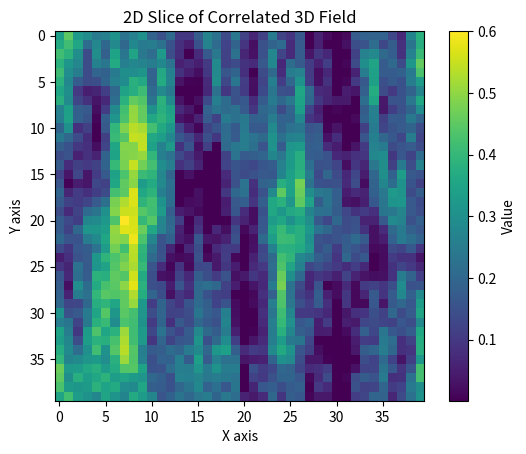

Recreate this plot in Python.
# -*- coding: utf-8 -*-
"""
Created on 6/3/2024

[redacted]
"""
import numpy as np
import math
import matplotlib.pyplot as plt
from matplotlib.colors import Normalize
#def randfield(nx, dx, lx, Ctype, dimen, sigma2, mu, ang = [0,0,0]):

    
nx = [40,40,4]
ang = [0,0,0]
dx = [1,1,1]
lx = [4,20,1]
sigma2 = 0.02
mu = .17

ntot = np.array(nx).prod()
ang1 = ang[0]
ang2 = ang[1]
ang3 = ang[2]

x = range(int(-nx[0]/2)*dx[0],int(nx[0]/2)*dx[0],dx[0])
y = range(int(-nx[1]/2)*dx[1],int(nx[1]/2)*dx[1],dx[1])
z = range(int(-nx[2]/2)*dx[2],int(nx[2]/2)*dx[2],dx[2])

[X,Y,Z]=np.meshgrid(x,y,z)
a = [[math.cos(ang1), math.sin(ang1), 0],[-math.sin(ang1), math.cos(ang1), 0], [0,         0,         1]]
b = [ [math.cos(ang2), 0,         math.sin(ang2)], [0,         1,         0],[-math.sin(ang2), 0,         math.cos(ang2)]] 
c = [[ 1,         0,         0       ] ,[0,         math.cos(ang3), math.sin(ang3)], [0,        -math.sin(ang3), math.cos(ang3)]]
Rotmat =   np.matmul(np.matmul(a,b),c)
  
X2= Rotmat[0,0]*X + Rotmat[0,1]*Y + Rotmat[0,2]*Z
Y2= Rotmat[1,0]*X + Rotmat[1,1]*Y + Rotmat[1,2]*Z
Z2= Rotmat[2,0]*X + Rotmat[2,1]*Y + Rotmat[2,2]*Z


   
H = np.sqrt((X2/lx[0])**2+(Y2/lx[1])**2+(Z2/lx[2])**2);

RYY=np.exp(-abs(H))*sigma2
#RYY = np.exp(-H**2)*sigma2
SYY = np.fft.fftn(np.fft.fftshift(RYY))/ntot
SYY=abs(SYY)
SYY[0,0,0] = 0


a = nx[1]
b = nx[0]
c = nx[2]
ran = np.multiply(np.sqrt(SYY),np.exp(1j*np.angle(np.fft.fftn(np.random.rand(a,b,c)))))
ran  = np.fft.ifftn(ran*ntot).real 

ran = ran + mu
ran = np.clip(ran, 0.001,1000)

slice_2d = ran[:, :,0]


print(np.mean(ran),np.var(ran))
poro = 100*ran


perm = -2.03E-07*poro**5+2.55E-05*poro**4-1.04E-03*poro**3 +8.91E-03*poro**2+3.58E-01*poro**1-3.21E+00
perm = 10**perm+1
print(np.max(perm),np.min(perm))


vmin, vmax =np.min(poro/100), np.max(poro/100) # For example purposes, set your own min and max values

norm = Normalize(vmin=vmin, vmax=vmax)
img = plt.imshow(slice_2d, cmap='viridis', norm=norm)
cbar = plt.colorbar(img, label='Value')


plt.title('2D Slice of Correlated 3D Field')
plt.xlabel('X axis')
plt.ylabel('Y axis')

# Show the plot
plt.show()
poro = ran
i = 0
data = np.zeros((nx[0]*nx[1]*nx[2],2))
for z in np.arange(nx[2]):
    for x in np.arange(nx[1]):
        for y in np.arange(nx[0]):
            data[i,0] = poro[x,y,z]
            data[i,1] = perm[x,y,z]
            i += 1
np.savetxt("data.csv",data,   delimiter = ",")